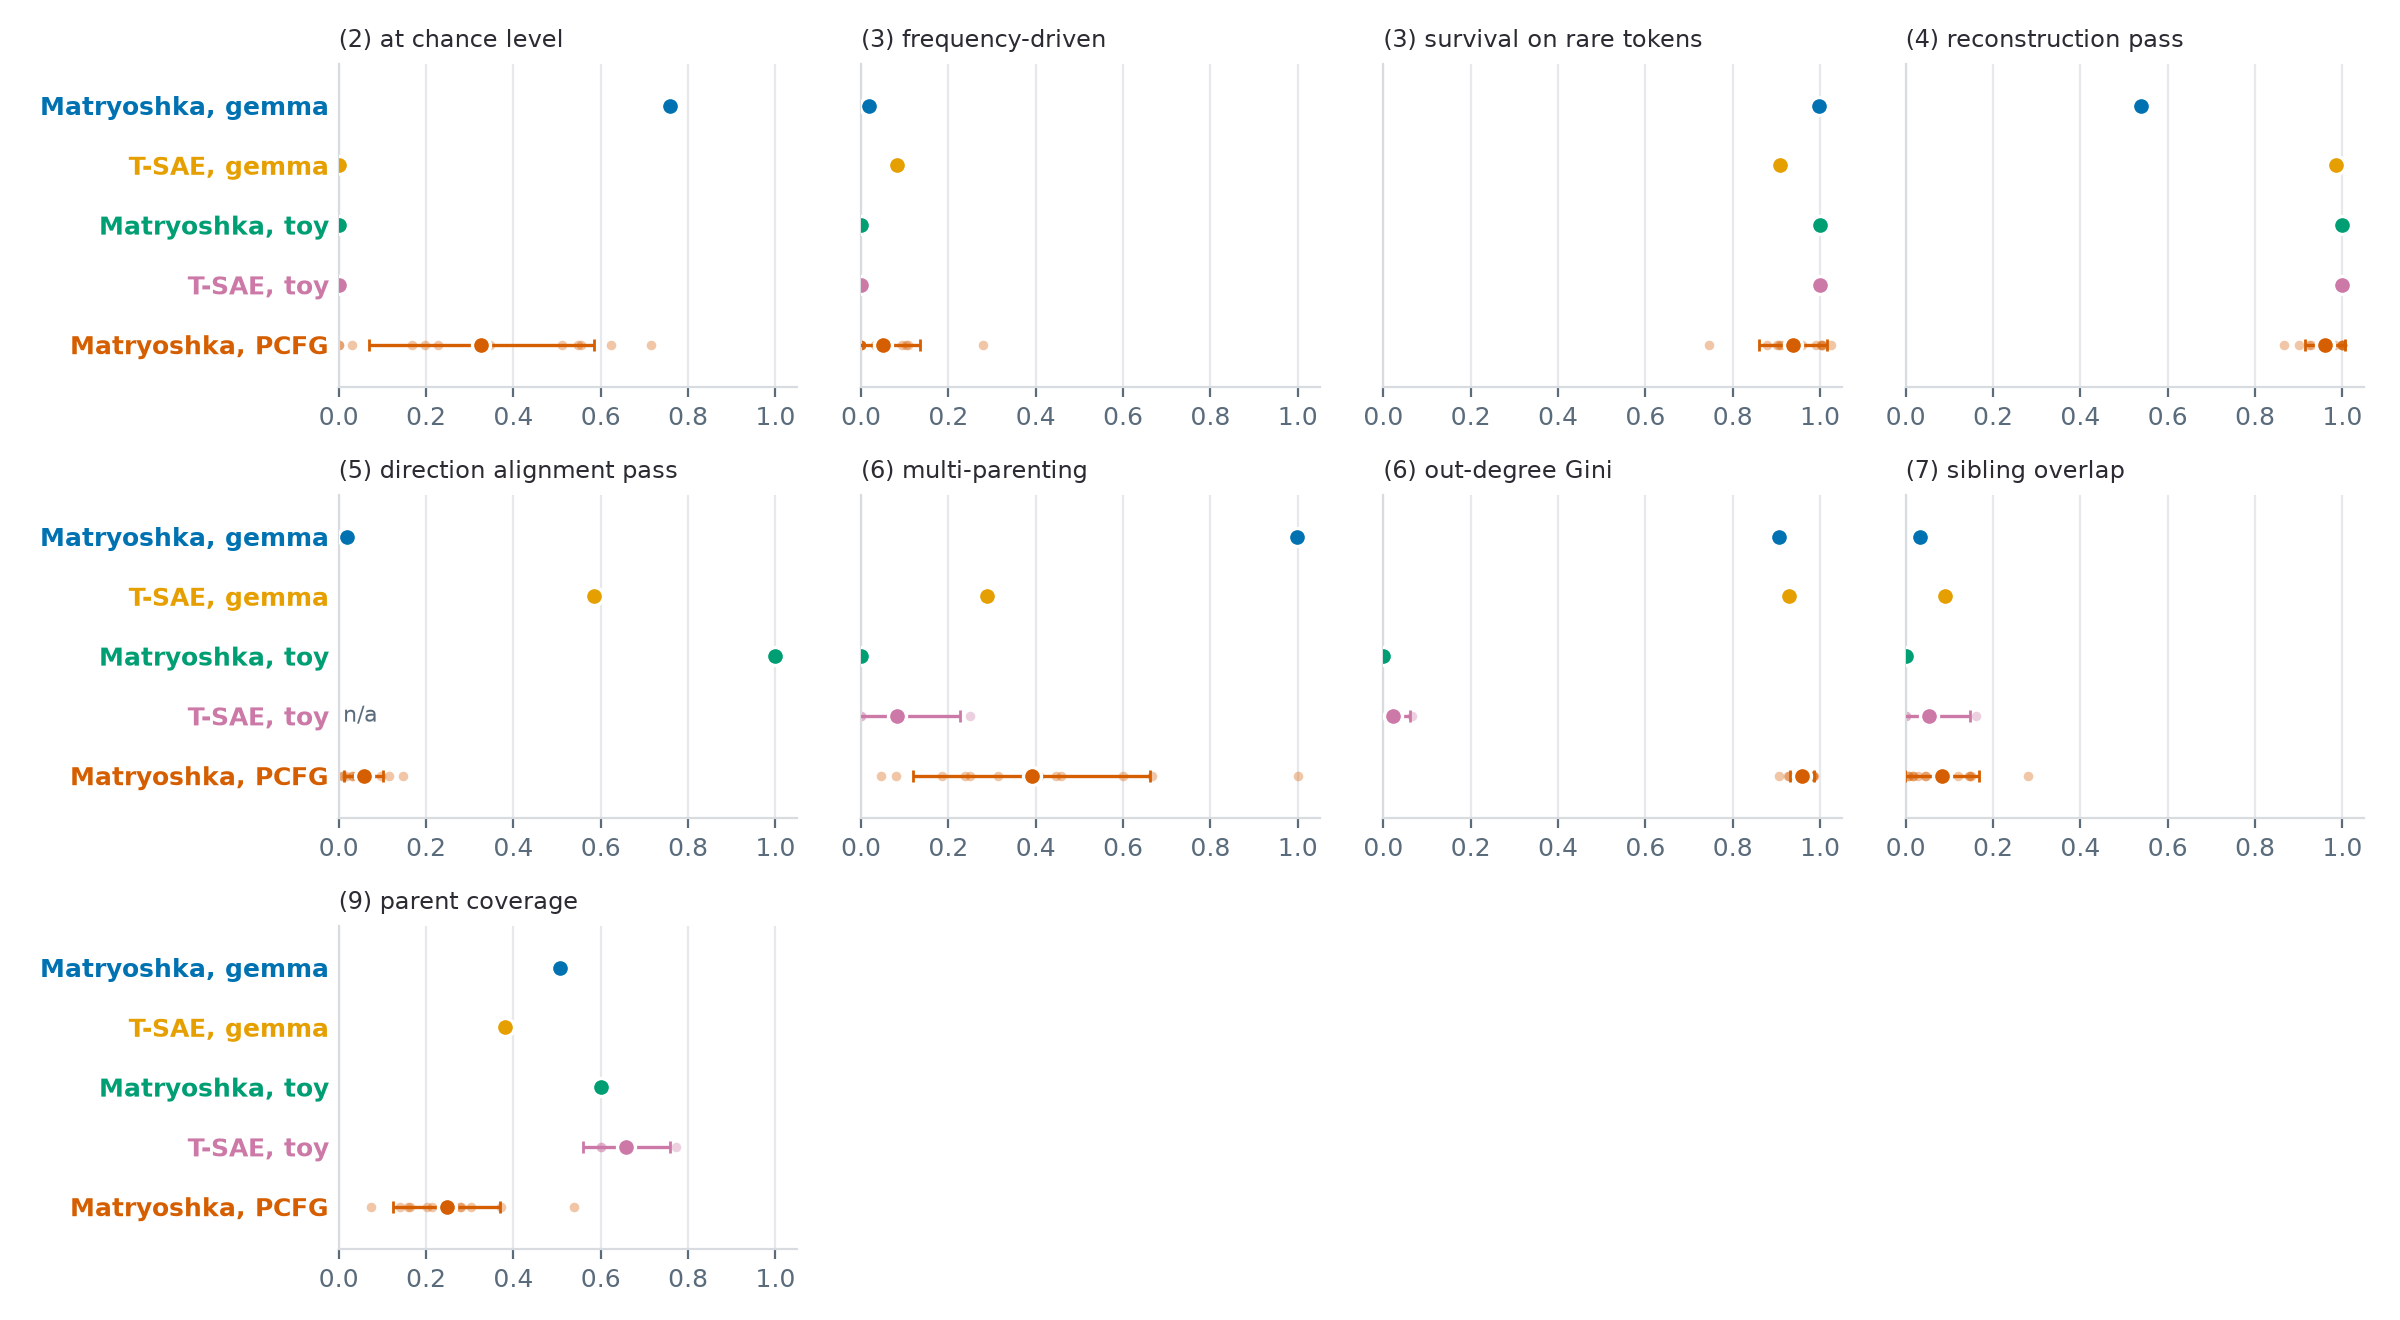

Values plotted in this chart, from the file beside it:
source, metric, value, sd
matryoshka_gemma, n_edges, 1473, 
tsae_gemma, n_edges, 1621, 
matryoshka_toy, n_edges, 9, 
tsae_toy, n_edges, 9.333, 0.5774
matryoshka_pcfg, n_edges, 157.8, 200.2
matryoshka_gemma, density, 0.02997, 
tsae_gemma, density, 3.774875990316943e-05, 
matryoshka_toy, density, 0.3333, 
tsae_toy, density, 0.3611, 0.04811
matryoshka_pcfg, density, 0.003144, 0.003991
matryoshka_gemma, chance, 0.759, 
tsae_gemma, chance, 0.0, 
matryoshka_toy, chance, 0.0, 
tsae_toy, chance, 0.0, 0.0
matryoshka_pcfg, chance, 0.3266, 0.2571
matryoshka_gemma, mean_pmi, 0.3665, 
tsae_gemma, mean_pmi, 4.154, 
matryoshka_toy, mean_pmi, 1.898, 
tsae_toy, mean_pmi, 1.812, 0.1489
matryoshka_pcfg, mean_pmi, 1.166, 0.572
matryoshka_gemma, freq_driven, 0.01765, 
tsae_gemma, freq_driven, 0.08243, 
matryoshka_toy, freq_driven, 0.0, 
tsae_toy, freq_driven, 0.0, 0.0
matryoshka_pcfg, freq_driven, 0.05124, 0.08459
matryoshka_gemma, survival, 0.998, 
tsae_gemma, survival, 0.9091, 
matryoshka_toy, survival, 1.0, 
tsae_toy, survival, 1.0, 0.0
matryoshka_pcfg, survival, 0.9387, 0.07811
matryoshka_gemma, recon_pass, 0.539, 
tsae_gemma, recon_pass, 0.9858, 
matryoshka_toy, recon_pass, 1.0, 
tsae_toy, recon_pass, 1.0, 0.0
matryoshka_pcfg, recon_pass, 0.9606, 0.04572
matryoshka_gemma, probe_pass, 0.0198, 
tsae_gemma, probe_pass, 0.5842, 
matryoshka_toy, probe_pass, 1.0, 
tsae_toy, probe_pass, nan, 0.0
matryoshka_pcfg, probe_pass, 0.05711, 0.0442
matryoshka_gemma, superparents, 2, 
tsae_gemma, superparents, 0, 
matryoshka_toy, superparents, 3, 
tsae_toy, superparents, 3, 0.0
matryoshka_pcfg, superparents, 0.5, 0.6742
matryoshka_gemma, poly, 0.9974, 
tsae_gemma, poly, 0.2873, 
matryoshka_toy, poly, 0.0, 
tsae_toy, poly, 0.08333, 0.1443
matryoshka_pcfg, poly, 0.3906, 0.2706
matryoshka_gemma, gini, 0.9059, 
tsae_gemma, gini, 0.9283, 
matryoshka_toy, gini, 0.0, 
tsae_toy, gini, 0.02222, 0.03849
matryoshka_pcfg, gini, 0.9588, 0.02747
matryoshka_gemma, sibling, 0.03268, 
tsae_gemma, sibling, 0.09102, 
matryoshka_toy, sibling, 0.0, 
tsae_toy, sibling, 0.0538, 0.09319
matryoshka_pcfg, sibling, 0.08375, 0.08474
... 5 more rows
